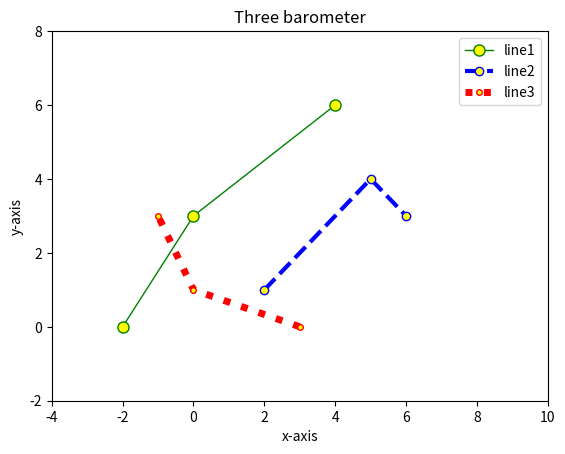

Python code for this plot:
import matplotlib.pyplot as plt


x1 = [-2,0,4]
y1 = [0,3,6]
plt.plot(x1,y1, label='line1', linestyle='solid', color='green', linewidth=1, marker='o', markerfacecolor='yellow', markersize='8')

x2 = [2,5,6]
y2 = [1,4,3]
plt.plot(x2,y2, label='line2', linestyle='dashed', color='blue', linewidth=3, marker='o', markerfacecolor='yellow', markersize='6')

x3 = [3,0,-1]
y3 = [0,1,3]
plt.plot(x3,y3, label='line3', linestyle='dotted', color='red', linewidth=5, marker='o', markerfacecolor='yellow', markersize='4')

plt.xlabel('x-axis')
plt.ylabel('y-axis')
plt.xlim(-4,10)
plt.ylim(-2,8)
plt.title('Three barometer')
plt.legend()

plt.show()
